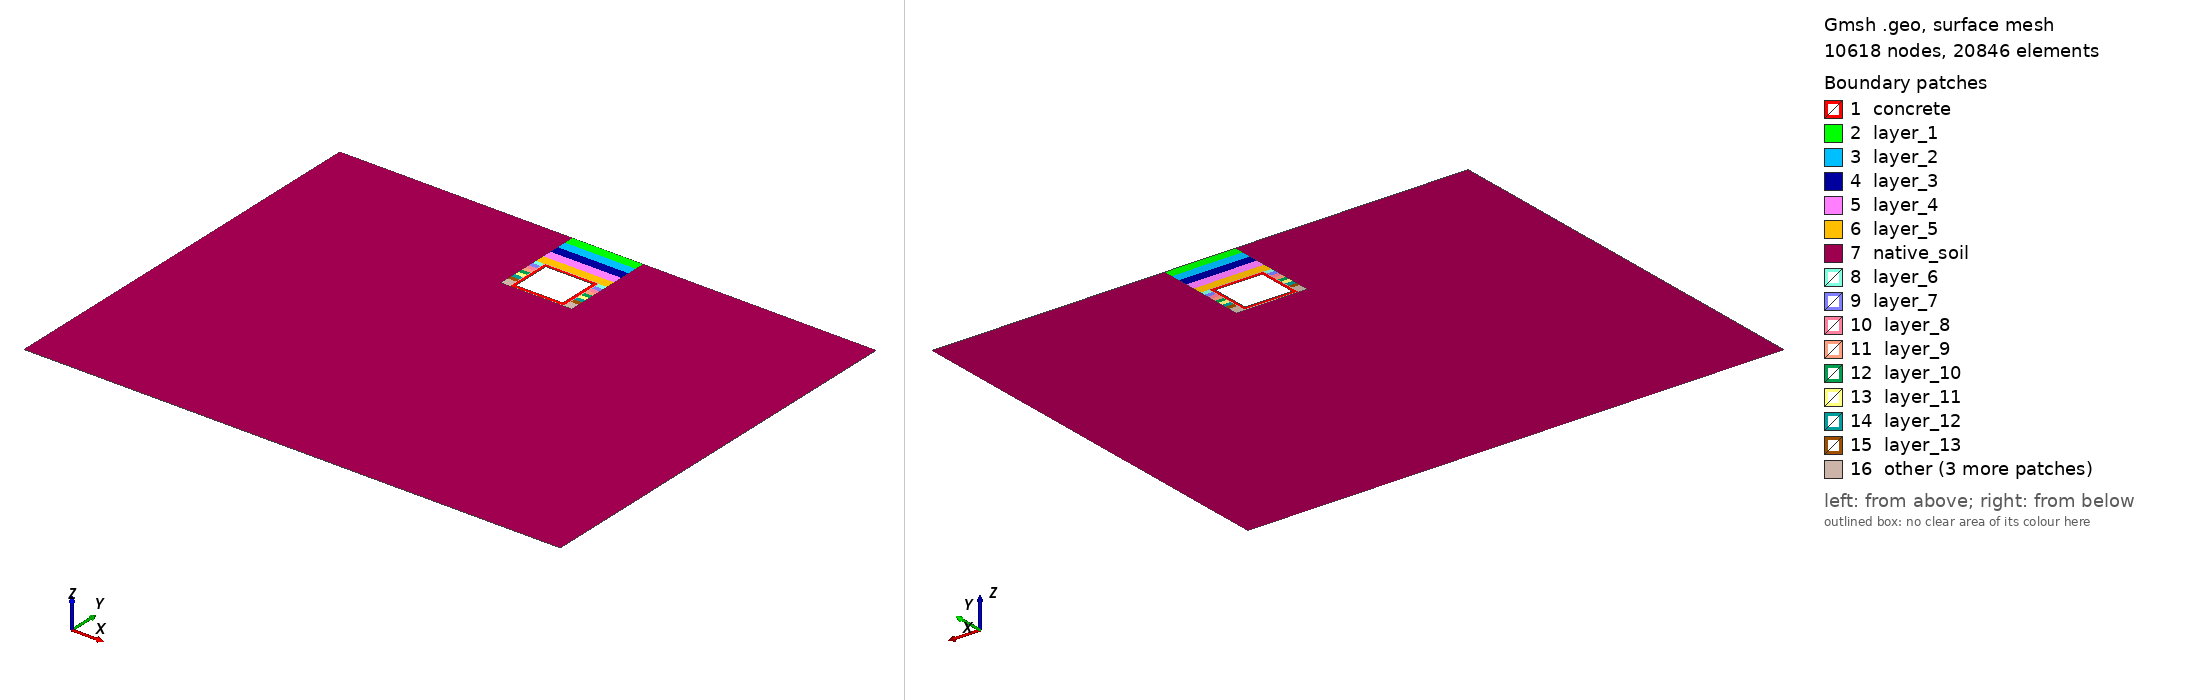

Gmsh geometry script, surface-meshed: 10618 nodes, 20846 surface elements. Boundary patches (legend numbers): 1 concrete, 2 layer_1, 3 layer_2, 4 layer_3, 5 layer_4, 6 layer_5, 7 native_soil, 8 layer_6, 9 layer_7, 10 layer_8, 11 layer_9, 12 layer_10, 13 layer_11, 14 layer_12, 15 layer_13, 16 other. Left view from above one corner, right view from below the opposite corner. Legend entries are the model's physical surfaces. The drawing asked Gmsh for element sizes between 1% and 20% of the model's largest extent; the script's own settings can give other sizes.

=== current.geo (drawn) ===
// Multi-Layer NYC Utilidor: BONDED CONTINUUM WITH THIN INTERFACE LAYER
// Configuration: Rigid Steel Trench Scenario B + Shallow Trench / Deep Subgrade
// Kernel: OpenCASCADE

SetFactory("OpenCASCADE");
Mesh.Algorithm = 6;

// ==========================================
// 1. PARAMETERS
// ==========================================
d = 2.639056013729287;
h = 2.519769272823554;
w = 2.9633696747622156;
t = 0.1682186517987328;
by = -22.966861406407546;
far_x = 15.0;

ci = 0.05; // thin bonded continuum interface thickness

eps = 1e-3;

ws = 0.5;
tx1 = -w/2 - ws;
tx2 =  w/2 + ws;
tw_total = tx2 - tx1;

// Interface outer envelope
ix1 = -w/2 - ci;
ix2 =  w/2 + ci;
iy_top = -d + ci;
iy_bot = -d - h - ci;
iw = ix2 - ix1;
ih = iy_top - iy_bot;

// ==========================================
// 2. BUILD SOIL CONTINUUM AND BACKFILL LAYERS
// ==========================================
Rectangle(1) = {-far_x, by, 0, 2*far_x, -by};

// Make backfill depth dynamic so it aligns with the bottom of the utilidor interface
layer_top_h = d / 5;
layer_bot_h = (h + ci) / 10;

For i In {1:15}
  If (i <= 5)
    layer_h = layer_top_h;
    y_start = -(i-1) * layer_h;
  Else
    layer_h = layer_bot_h;
    y_start = -d - (i-6) * layer_h;
  EndIf
  Rectangle(100+i) = {tx1, y_start, 0, tw_total, -layer_h};
EndFor

BooleanFragments{ Surface{1, 101:115}; Delete; }{}

// Punch a larger hole for concrete + interface
Rectangle(900) = {ix1, iy_top, 0, iw, -ih};
soil_precut[] = Surface In BoundingBox{-far_x-eps, by-eps, -eps, far_x+eps, eps, eps};
BooleanDifference{ Surface{soil_precut[]}; Delete; }{ Surface{900}; Delete; }

// ==========================================
// 3. BUILD THIN INTERFACE LAYER
// ==========================================
Rectangle(920) = {ix1, iy_top, 0, iw, -ih};
Rectangle(921) = {-w/2, -d, 0, w, -h};
BooleanDifference(1200) = { Surface{920}; Delete; }{ Surface{921}; Delete; };

// ==========================================
// 4. BUILD UTILIDOR CONCRETE
// ==========================================
Rectangle(2) = {-w/2, -d, 0, w, -h};
Rectangle(3) = {-w/2+t, -d-t, 0, w-2*t, -(h-2*t)};
BooleanDifference(11) = { Surface{2}; Delete; }{ Surface{3}; Delete; };

// Final fragment makes bonded/shared-node interfaces
model_surfs[] = Surface In BoundingBox{-far_x-eps, by-eps, -eps, far_x+eps, eps, eps};
BooleanFragments{ Surface{model_surfs[]}; Delete; }{}

// ==========================================
// 5. PHYSICAL SURFACES
// ==========================================
concrete_surfs[] = Surface In BoundingBox{-w/2-eps, -d-h-eps, -eps, w/2+eps, -d+eps, eps};
Physical Surface("concrete", 1) = concrete_surfs[];

interface_surfs[] = Surface In BoundingBox{ix1-eps, iy_bot-eps, -eps, ix2+eps, iy_top+eps, eps};
interface_surfs[] -= concrete_surfs[];
Physical Surface("interface", 2) = interface_surfs[];

// Backfill layers
For i In {1:15}
  If (i <= 5)
    layer_h = layer_top_h;
    y_top = -(i-1) * layer_h;
    y_bot = -i * layer_h;
  Else
    layer_h = layer_bot_h;
    y_top = -d - (i-6) * layer_h;
    y_bot = -d - (i-5) * layer_h;
  EndIf

  layer_surfs[] = Surface In BoundingBox{tx1-eps, y_bot-eps, -eps, tx2+eps, y_top+eps, eps};
  layer_surfs[] -= concrete_surfs[];
  layer_surfs[] -= interface_surfs[];
  Physical Surface(Sprintf("layer_%g", i), 100+i) = layer_surfs[];
EndFor

// Native soil
base_surfs[] = Surface In BoundingBox{-far_x-eps, by-eps, -eps, far_x+eps, eps, eps};
base_surfs[] -= concrete_surfs[];
base_surfs[] -= interface_surfs[];

For i In {1:15}
  If (i <= 5)
    layer_h = layer_top_h;
    y_top = -(i-1) * layer_h;
    y_bot = -i * layer_h;
  Else
    layer_h = layer_bot_h;
    y_top = -d - (i-6) * layer_h;
    y_bot = -d - (i-5) * layer_h;
  EndIf
  base_surfs[] -= Surface In BoundingBox{tx1-eps, y_bot-eps, -eps, tx2+eps, y_top+eps, eps};
EndFor

Physical Surface("native_soil", 6) = base_surfs[];

// ==========================================
// 6. BOUNDARY CURVES
// ==========================================
top_trench[] = Curve In BoundingBox{tx1-eps, -eps, -eps, tx2+eps, eps, eps};
ground_L[]   = Curve In BoundingBox{-far_x-eps, -eps, -eps, tx1+eps, eps, eps};
ground_R[]   = Curve In BoundingBox{tx2-eps, -eps, -eps, far_x+eps, eps, eps};
Physical Curve("top", 10) = {top_trench[], ground_L[], ground_R[]};

Physical Curve("bottom", 11) = Curve In BoundingBox{-far_x-eps, by-eps, -eps, far_x+eps, by+eps, eps};
Physical Curve("left", 15)  = Curve In BoundingBox{-far_x-eps, by-eps, -eps, -far_x+eps, eps, eps};
Physical Curve("right", 16) = Curve In BoundingBox{far_x-eps, by-eps, -eps, far_x+eps, eps, eps};

// Optional named bonded internal boundaries for checking/postprocessing
iface_soil_left[]  = Curve In BoundingBox{ix1-eps, iy_bot-eps, -eps, ix1+eps, iy_top+eps, eps};
iface_soil_right[] = Curve In BoundingBox{ix2-eps, iy_bot-eps, -eps, ix2+eps, iy_top+eps, eps};
iface_soil_top[]   = Curve In BoundingBox{ix1-eps, iy_top-eps, -eps, ix2+eps, iy_top+eps, eps};
iface_soil_bot[]   = Curve In BoundingBox{ix1-eps, iy_bot-eps, -eps, ix2+eps, iy_bot+eps, eps};
Physical Curve("interface_soil_boundary", 22) =
  {iface_soil_left[], iface_soil_right[], iface_soil_top[], iface_soil_bot[]};

iface_conc_left[]  = Curve In BoundingBox{-w/2-eps, -d-h-eps, -eps, -w/2+eps, -d+eps, eps};
iface_conc_right[] = Curve In BoundingBox{ w/2-eps, -d-h-eps, -eps,  w/2+eps, -d+eps, eps};
iface_conc_top[]   = Curve In BoundingBox{-w/2-eps, -d-eps, -eps, w/2+eps, -d+eps, eps};
iface_conc_bot[]   = Curve In BoundingBox{-w/2-eps, -d-h-eps, -eps, w/2+eps, -d-h+eps, eps};
Physical Curve("interface_concrete_boundary", 23) =
  {iface_conc_left[], iface_conc_right[], iface_conc_top[], iface_conc_bot[]};

// ==========================================
// 7. MESH CONTROLS
// ==========================================
Mesh.MshFileVersion = 2.2;
Mesh.ElementOrder = 1;

// Force Gmsh 4+ to strictly obey the Box fields and ignore geometric corner points
Mesh.MeshSizeFromPoints = 0;
Mesh.MeshSizeFromCurvature = 0;
Mesh.MeshSizeExtendFromBoundary = 0;
Mesh.MeshSizeMin = ci/4;
Mesh.MeshSizeMax = 2.0;

// Field 1: Ultra-dense mesh for the thin interface
// Box tied to the interface envelope (iy_bot..iy_top), not the ground surface,
// so ci/2 only applies around the utilidor ring, not through the backfill above it.
Field[1] = Box;
Field[1].VIn = ci/2;
Field[1].VOut = 0.1682186517987328;
Field[1].XMin = ix1 - 0.01;
Field[1].XMax = ix2 + 0.01;
Field[1].YMin = iy_bot - 0.01;
Field[1].YMax = iy_top + 0.01;
Field[1].Thickness = 0.1;

// Field 2: Moderate density for the full backfill trench and utilidor
Field[2] = Box;
Field[2].VIn = 0.08; 
Field[2].VOut = 0.1682186517987328;
Field[2].XMin = tx1 - 0.01;
Field[2].XMax = tx2 + 0.01;
Field[2].YMin = iy_bot - 0.5;
Field[2].YMax = 0.01;
Field[2].Thickness = 1.0;

// Field 3: Apply the minimum element size from both fields
Field[3] = Min;
Field[3].FieldsList = {1, 2};

Background Field = 2.639056013729287;
Mesh.Optimize = 1;
